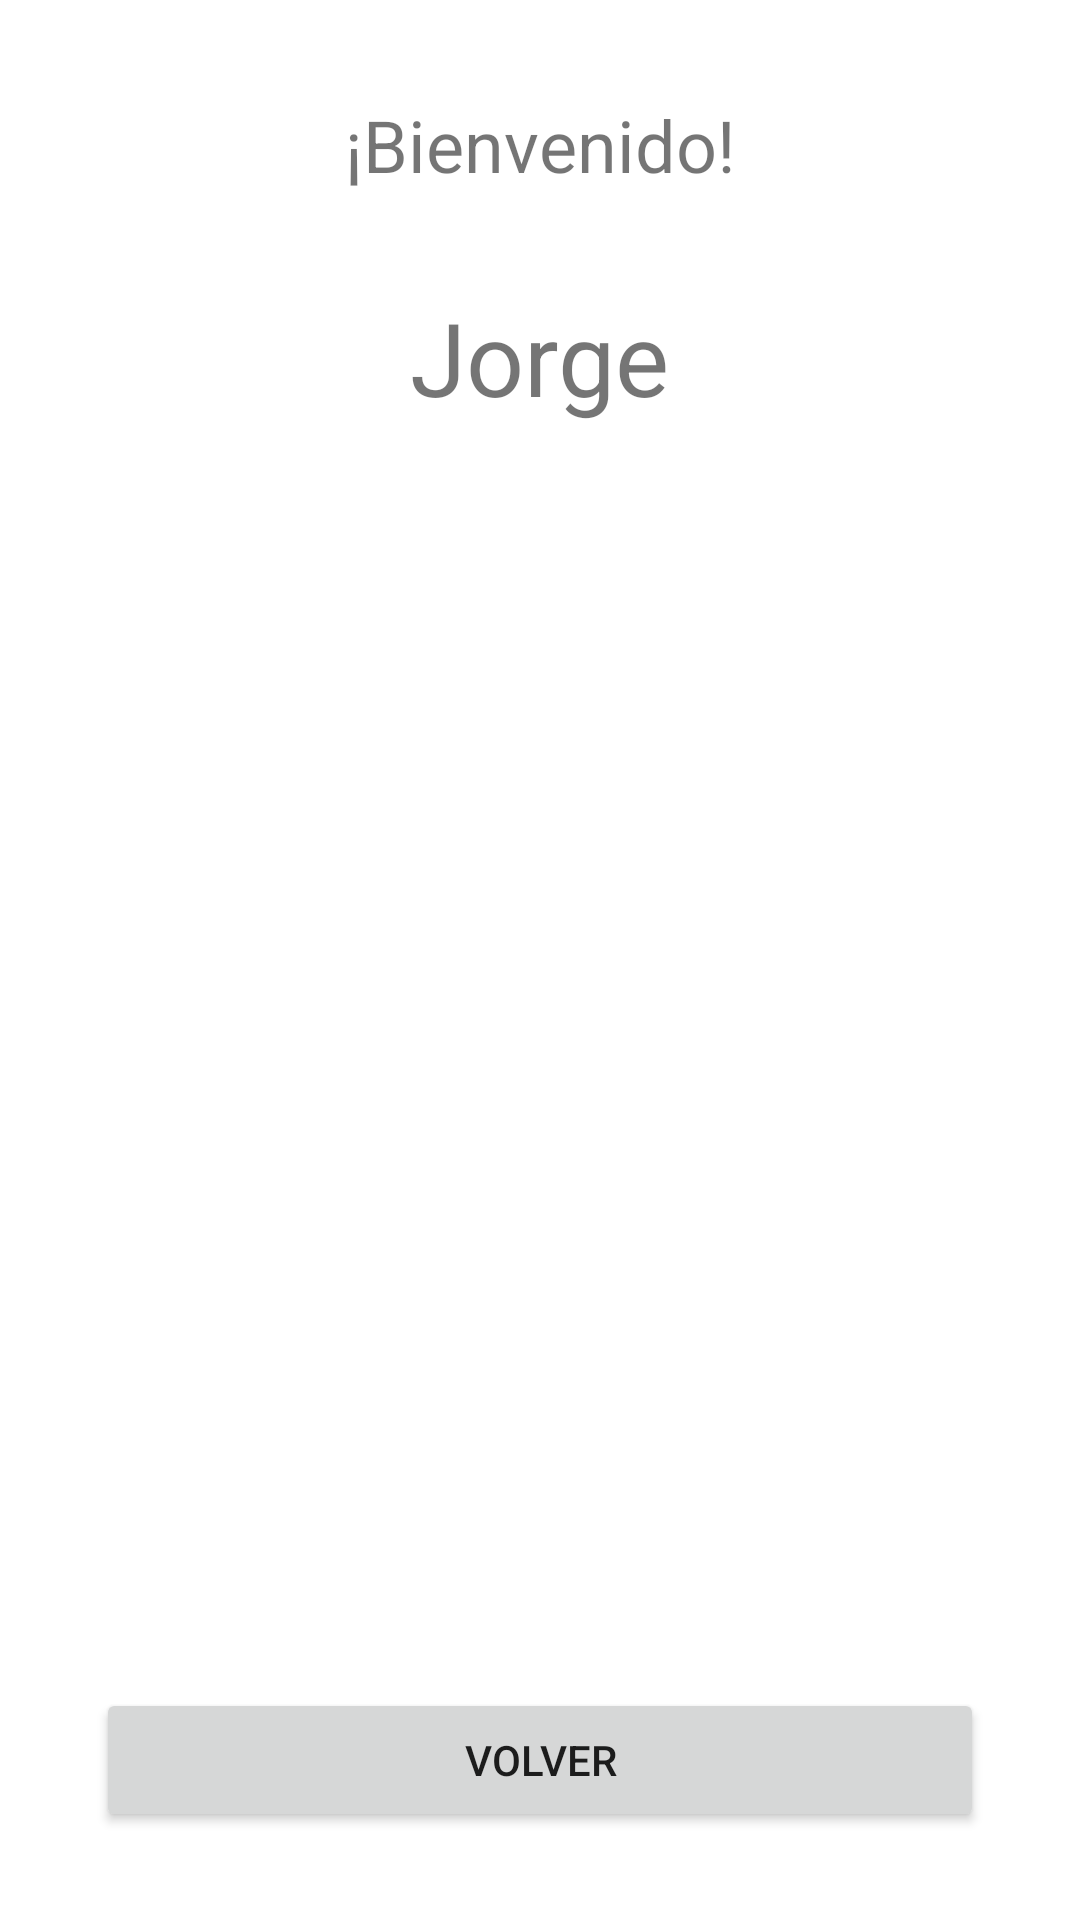

This screen was rendered from an Android layout file. Write that file and the resources it references.
<!-- AndroidManifest.xml: application theme Theme.Login_nacho -->
<!-- res/layout/activity_welcome.xml -->
<?xml version="1.0" encoding="utf-8"?>
<androidx.constraintlayout.widget.ConstraintLayout xmlns:android="http://schemas.android.com/apk/res/android"
    xmlns:app="http://schemas.android.com/apk/res-auto"
    xmlns:tools="http://schemas.android.com/tools"
    android:layout_width="match_parent"
    android:layout_height="match_parent"
    tools:context=".welcome">

    <TextView
        android:id="@+id/textView"
        android:layout_width="wrap_content"
        android:layout_height="wrap_content"
        android:layout_marginTop="32dp"
        android:text="¡Bienvenido!"
        android:textSize="24sp"
        app:layout_constraintEnd_toEndOf="parent"
        app:layout_constraintStart_toStartOf="parent"
        app:layout_constraintTop_toTopOf="parent" />

    <TextView
        android:id="@+id/txtWelcome"
        android:layout_width="wrap_content"
        android:layout_height="wrap_content"
        android:layout_marginStart="32dp"
        android:layout_marginTop="32dp"
        android:layout_marginEnd="32dp"
        android:text="Jorge"
        android:textSize="34sp"
        app:layout_constraintEnd_toEndOf="parent"
        app:layout_constraintStart_toStartOf="parent"
        app:layout_constraintTop_toBottomOf="@+id/textView" />

    <Button
        android:id="@+id/btnBack"
        android:layout_width="0dp"
        android:layout_height="wrap_content"
        android:layout_marginStart="32dp"
        android:layout_marginEnd="32dp"
        android:text="Volver"
        app:layout_constraintBottom_toBottomOf="parent"
        app:layout_constraintEnd_toEndOf="parent"
        app:layout_constraintHorizontal_bias="0.493"
        app:layout_constraintStart_toStartOf="parent"
        app:layout_constraintTop_toBottomOf="@+id/txtWelcome"
        app:layout_constraintVertical_bias="0.935" />
</androidx.constraintlayout.widget.ConstraintLayout>
<!-- resources referenced by this layout -->
<resources>
  <style name="Theme.Login_nacho" parent="Theme.MaterialComponents.DayNight.DarkActionBar">
          
          <item name="colorPrimary">@color/purple_500</item>
          <item name="colorPrimaryVariant">@color/purple_700</item>
          <item name="colorOnPrimary">@color/white</item>
          
          <item name="colorSecondary">@color/teal_200</item>
          <item name="colorSecondaryVariant">@color/teal_700</item>
          <item name="colorOnSecondary">@color/black</item>
          
          <item name="android:statusBarColor" tools:targetApi="l">?attr/colorPrimaryVariant</item>
          
      </style>
  <!-- not gathered from this repository: default colours our renderer supplied (Android Studio template values) -->
  <color name="purple_500">#FF6200EE</color>
  <color name="purple_700">#FF3700B3</color>
  <color name="teal_200">#FF03DAC5</color>
  <color name="teal_700">#FF018786</color>
  <color name="black">#FF000000</color>
  <color name="white">#FFFFFFFF</color>
</resources>
